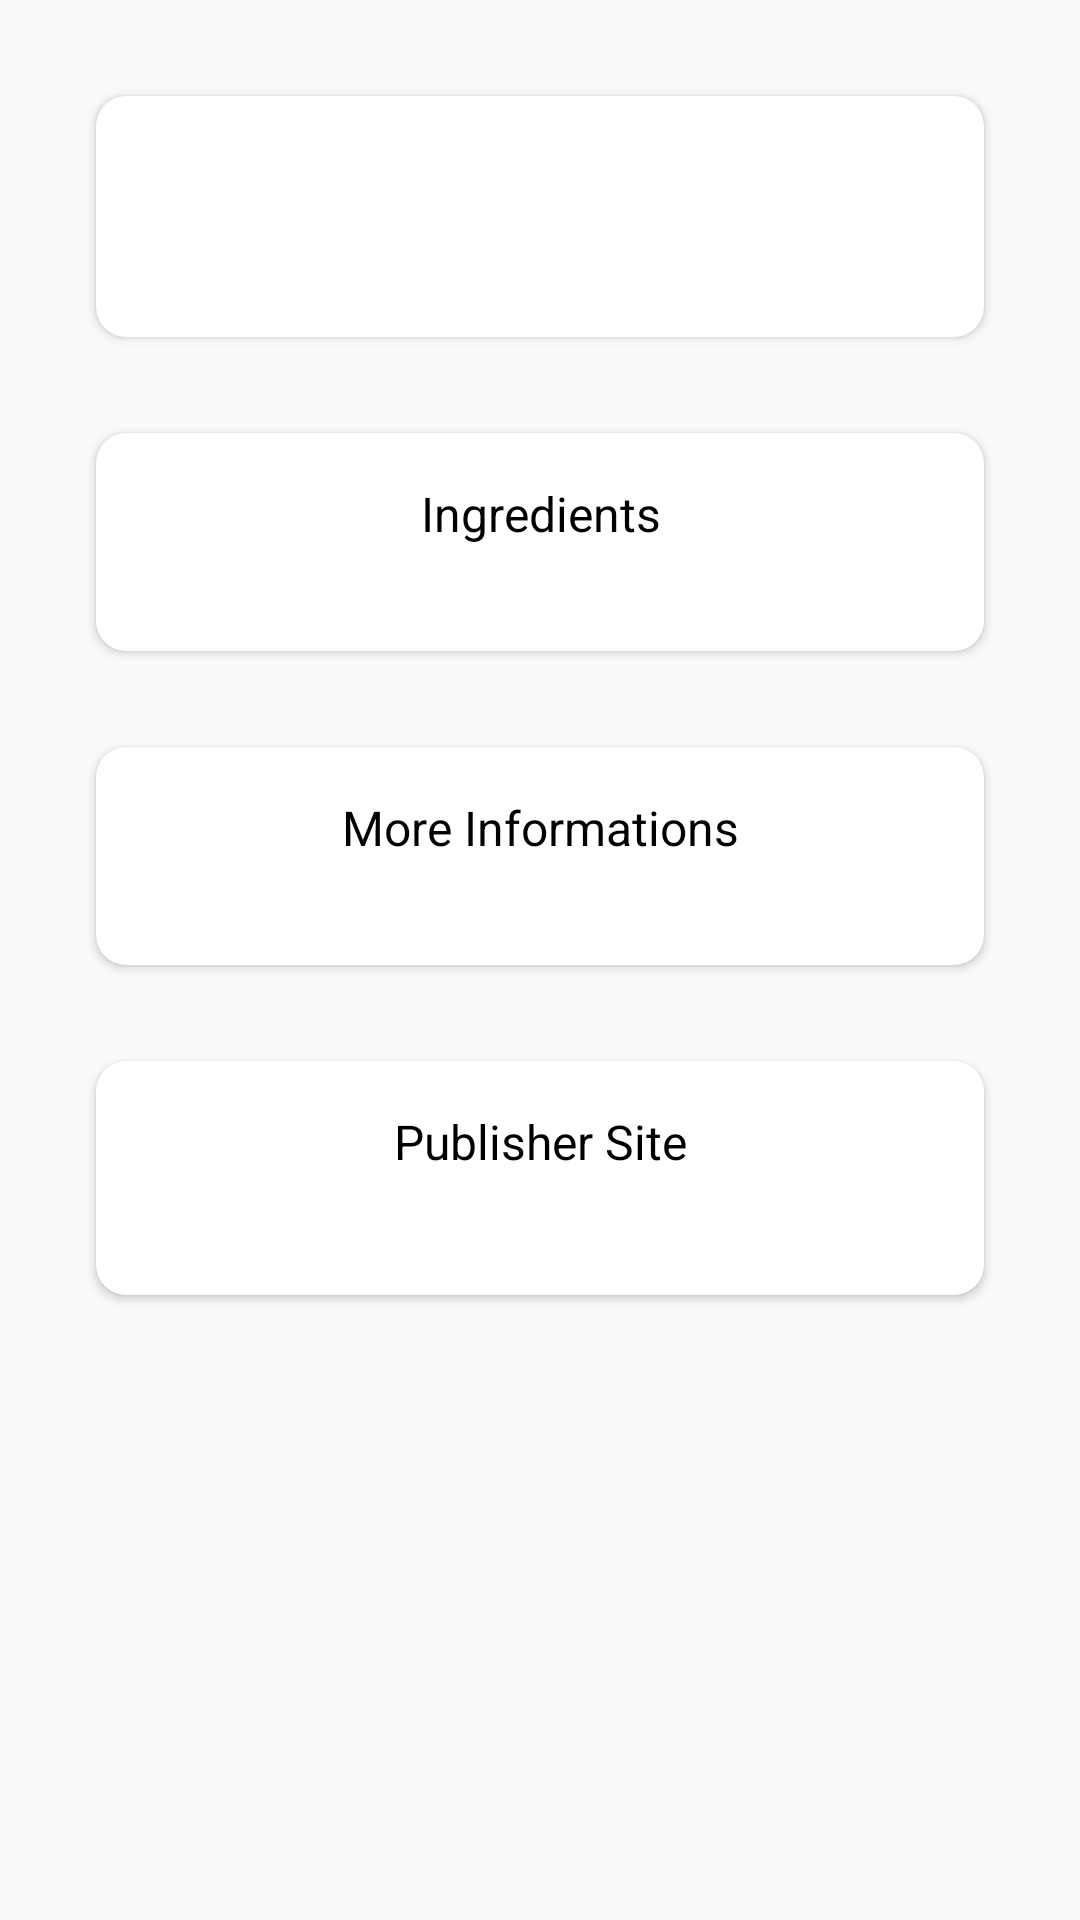

Reconstruct the res/layout file that produces this screen, plus the resources it refers to.
<!-- AndroidManifest.xml: application theme AppTheme -->
<!-- res/layout/fragment_detail_recipe.xml -->
<LinearLayout xmlns:android="http://schemas.android.com/apk/res/android"
    xmlns:app="http://schemas.android.com/apk/res-auto"
    android:layout_width="match_parent"
    android:layout_height="wrap_content"
    android:orientation="vertical"
    android:padding="16dp">

    <android.support.v7.widget.CardView
        xmlns:tools="http://schemas.android.com/tools"
        android:layout_width="match_parent"
        android:layout_height="wrap_content"
        android:layout_margin="16dp"
        app:cardCornerRadius="10dp">

        <LinearLayout
            android:layout_width="match_parent"
            android:layout_height="wrap_content"
            android:gravity="center"
            android:orientation="vertical"
            android:padding="@dimen/activity_horizontal_margin">

            
            <ImageView
                android:id="@+id/detail_image_recipe"
                android:layout_width="144dp"
                android:layout_height="192dp"
                android:gravity="center"
                android:scaleType="centerCrop"
                android:visibility="gone"
                android:contentDescription="" />


            <TextView
                android:id="@+id/detail_text_title"
                android:layout_width="wrap_content"
                android:layout_height="wrap_content"
                android:gravity="center"
                android:textAppearance="?android:attr/textAppearanceLarge"
                tools:text="Título da receita" />


            <TextView
                android:id="@+id/detail_text_publisher"
                android:layout_width="wrap_content"
                android:layout_height="wrap_content"
                android:gravity="center"
                android:textAppearance="?android:attr/textAppearanceSmall"
                tools:text="Publicador" />

        </LinearLayout>
    </android.support.v7.widget.CardView>

    <android.support.v7.widget.CardView
        xmlns:tools="http://schemas.android.com/tools"
        android:layout_width="match_parent"
        android:layout_height="wrap_content"
        android:layout_margin="16dp"
        app:cardCornerRadius="10dp">

        <LinearLayout
            android:layout_width="match_parent"
            android:layout_height="wrap_content"
            android:gravity="center"
            android:orientation="vertical"
            android:padding="@dimen/activity_horizontal_margin">

            <TextView
                style="@style/Titulo"
                android:layout_width="match_parent"
                android:layout_height="wrap_content"
                android:gravity="center_horizontal"
                android:text="@string/ingredients"/>

            <TextView
                android:id="@+id/detail_text_ingredients"
                android:layout_width="wrap_content"
                android:layout_height="wrap_content"
                android:gravity="center"
                android:textAppearance="?android:attr/textAppearanceSmall"
                tools:text="Ingredientes" />


        </LinearLayout>
    </android.support.v7.widget.CardView>
    <android.support.v7.widget.CardView
        xmlns:tools="http://schemas.android.com/tools"
        android:layout_width="match_parent"
        android:layout_height="wrap_content"
        android:layout_margin="16dp"
        app:cardCornerRadius="10dp">

        <LinearLayout
            android:layout_width="match_parent"
            android:layout_height="wrap_content"
            android:gravity="center"
            android:orientation="vertical"
            android:padding="@dimen/activity_horizontal_margin">

            <TextView
                style="@style/Titulo"
                android:layout_width="match_parent"
                android:layout_height="wrap_content"
                android:gravity="center_horizontal"
                android:text="@string/more"/>

            <TextView
                android:id="@+id/detail_text_rank"
                android:layout_width="wrap_content"
                android:layout_height="wrap_content"
                android:gravity="center"
                tools:text="More" />
        </LinearLayout>
    </android.support.v7.widget.CardView>
    <android.support.v7.widget.CardView
        xmlns:tools="http://schemas.android.com/tools"
        android:layout_width="match_parent"
        android:layout_height="wrap_content"
        android:layout_margin="16dp"
        app:cardCornerRadius="10dp">

        <LinearLayout
            android:layout_width="match_parent"
            android:layout_height="wrap_content"
            android:gravity="center"
            android:orientation="vertical"
            android:padding="@dimen/activity_horizontal_margin">

            <TextView
                style="@style/Titulo"
                android:layout_width="match_parent"
                android:layout_height="wrap_content"
                android:gravity="center_horizontal"
                android:text="@string/site_publisher"/>

            <TextView
                android:id="@+id/detail_text_info"
                android:layout_width="wrap_content"
                android:layout_height="wrap_content"
                android:gravity="center"
                android:textAppearance="?android:attr/textAppearanceMedium"
                tools:text="Mais informações" />
        </LinearLayout>
    </android.support.v7.widget.CardView>

</LinearLayout>
<!-- resources referenced by this layout -->
<resources>
  <dimen name="activity_horizontal_margin">16dp</dimen>
  <string name="ingredients">Ingredients</string>
  <string name="more">More Informations</string>
  <string name="site_publisher">Publisher Site</string>
  <style name="Titulo">
      <item name="android:textSize">16sp</item>
      <item name="android:textColor">@android:color/black</item>
  </style>
  <style name="AppTheme" parent="Theme.AppCompat.Light.DarkActionBar">
      
      <item name="colorPrimary">@color/colorPrimary</item>
      <item name="colorPrimaryDark">@color/colorPrimaryDark</item>
      <item name="colorAccent">@color/colorAccent</item>
      <item name="android:windowActionBarOverlay">true</item>
  </style>
  <color name="colorPrimary">#8BC34A</color>
  <color name="colorPrimaryDark">#689F38</color>
  <color name="colorAccent">#DCEDC8</color>
</resources>
